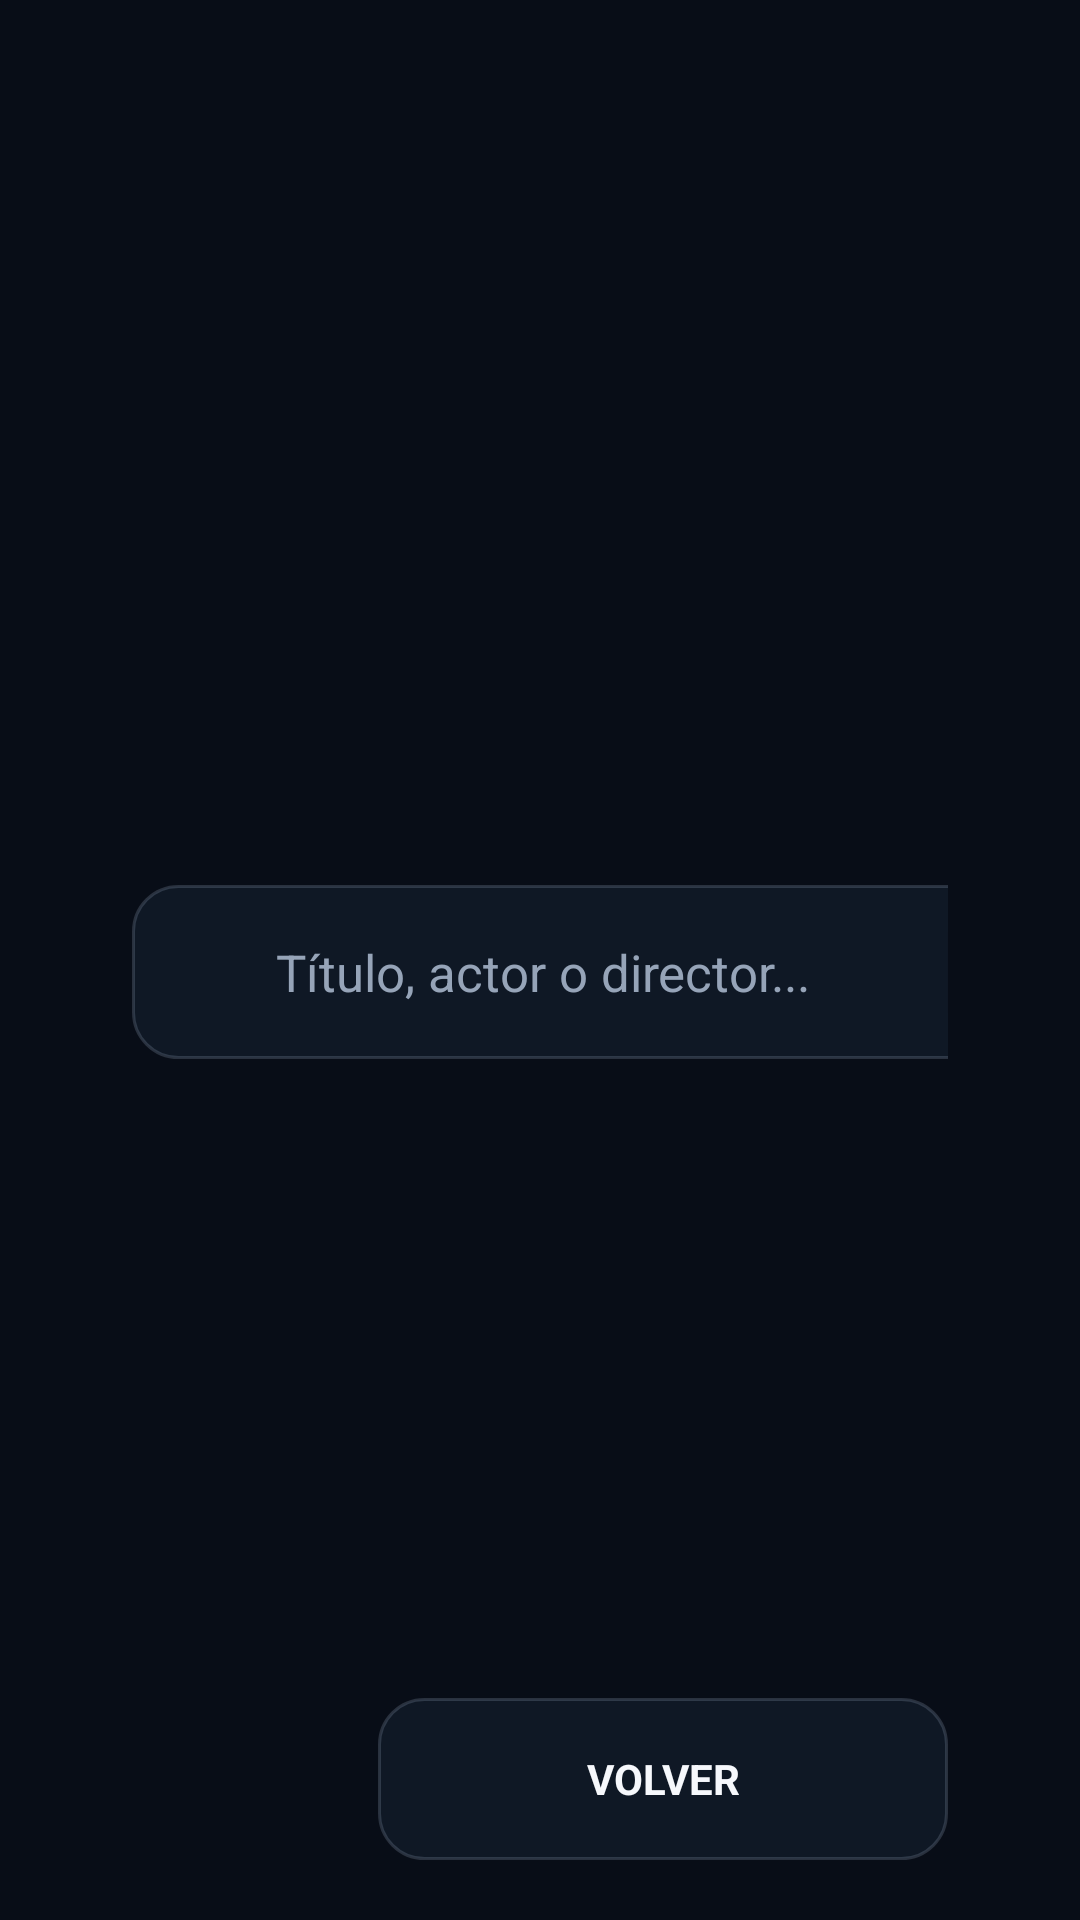

Android layout source for this screen:
<!-- AndroidManifest.xml: application theme Theme.TVMan -->
<!-- res/layout/activity_cine_search.xml -->
<?xml version="1.0" encoding="utf-8"?>
<androidx.constraintlayout.widget.ConstraintLayout xmlns:android="http://schemas.android.com/apk/res/android"
    xmlns:app="http://schemas.android.com/apk/res-auto"
    android:layout_width="match_parent"
    android:layout_height="match_parent"
    android:background="@color/tv_background">

    <LinearLayout
        android:id="@+id/searchHeader"
        android:layout_width="match_parent"
        android:layout_height="wrap_content"
        android:gravity="center_vertical"
        android:orientation="horizontal"
        android:paddingStart="44dp"
        android:paddingTop="28dp"
        android:paddingEnd="44dp"
        android:paddingBottom="20dp"
        app:layout_constraintTop_toTopOf="parent">

        <LinearLayout
            android:layout_width="0dp"
            android:layout_height="wrap_content"
            android:layout_weight="1"
            android:orientation="vertical">
            <TextView
                android:layout_width="wrap_content"
                android:layout_height="wrap_content"
                android:text="CINE TVMAN"
                android:textColor="@color/tv_accent"
                android:textSize="12sp"
                android:textStyle="bold"
                android:letterSpacing="0.14" />
            <TextView
                android:layout_width="wrap_content"
                android:layout_height="wrap_content"
                android:layout_marginTop="4dp"
                android:text="Buscar películas y series"
                android:textColor="@color/tv_text_primary"
                android:textSize="25sp"
                android:textStyle="bold" />
        </LinearLayout>

        <LinearLayout
            android:layout_width="560dp"
            android:layout_height="58dp"
            android:gravity="center_vertical"
            android:orientation="horizontal"
            android:background="@drawable/bg_tv_player_control"
            android:paddingStart="16dp"
            android:paddingEnd="10dp">
            <ImageView
                android:layout_width="20dp"
                android:layout_height="20dp"
                android:contentDescription="Buscar"
                android:src="@drawable/ic_ios_search"
                app:tint="@color/tv_accent" />
            <EditText
                android:id="@+id/edtCineSearchInput"
                android:layout_width="0dp"
                android:layout_height="match_parent"
                android:layout_marginStart="12dp"
                android:layout_weight="1"
                android:background="@null"
                android:contentDescription="Buscar películas y series, no canales"
                android:hint="Título, actor o director..."
                android:imeOptions="actionSearch"
                android:importantForAutofill="no"
                android:inputType="text"
                android:maxLines="1"
                android:textColor="@color/tv_text_primary"
                android:textColorHint="@color/tv_text_muted"
                android:textSize="17sp" />
            <ImageView
                android:id="@+id/btnCineSearchClear"
                android:layout_width="44dp"
                android:layout_height="44dp"
                android:background="@drawable/bg_tv_player_control"
                android:contentDescription="Limpiar búsqueda"
                android:focusable="true"
                android:foreground="@drawable/tv_focus_ring"
                android:padding="13dp"
                android:src="@drawable/ic_ios_xmark"
                android:visibility="gone"
                app:tint="@color/tv_text_muted" />
        </LinearLayout>
    </LinearLayout>

    <LinearLayout
        android:id="@+id/searchWorkspace"
        android:layout_width="match_parent"
        android:layout_height="0dp"
        android:gravity="center_vertical"
        android:orientation="horizontal"
        android:paddingStart="44dp"
        android:paddingEnd="44dp"
        android:paddingBottom="12dp"
        app:layout_constraintTop_toBottomOf="@id/searchHeader"
        app:layout_constraintBottom_toTopOf="@id/btnSearchCancel">

        <LinearLayout
            android:layout_width="0dp"
            android:layout_height="match_parent"
            android:layout_weight="1.05"
            android:gravity="center_vertical"
            android:orientation="vertical"
            android:paddingEnd="34dp">
            <TextView
                android:layout_width="wrap_content"
                android:layout_height="wrap_content"
                android:layout_marginBottom="12dp"
                android:text="Usa la cruceta y pulsa OK para escribir"
                android:textColor="@color/tv_text_muted"
                android:textSize="13sp" />
            <com.tvman.app.TvRemoteKeyboardView
                android:id="@+id/tvCineSearchKeyboard"
                android:layout_width="match_parent"
                android:layout_height="wrap_content" />
        </LinearLayout>

        <FrameLayout
            android:id="@+id/contentSearch"
            android:layout_width="0dp"
            android:layout_height="match_parent"
            android:layout_weight="0.95"
            android:background="@drawable/bg_tv_playback_panel">
            <ScrollView
                android:id="@+id/scrollIdle"
                android:layout_width="match_parent"
                android:layout_height="match_parent"
                android:fillViewport="true"
                android:overScrollMode="never"
                android:padding="22dp">
                <LinearLayout
                    android:layout_width="match_parent"
                    android:layout_height="wrap_content"
                    android:orientation="vertical">
                    <LinearLayout
                        android:layout_width="match_parent"
                        android:layout_height="wrap_content"
                        android:gravity="center_vertical"
                        android:orientation="horizontal">
                        <TextView
                            android:layout_width="0dp"
                            android:layout_height="wrap_content"
                            android:layout_weight="1"
                            android:text="Búsquedas recientes"
                            android:textColor="@color/tv_text_primary"
                            android:textSize="17sp"
                            android:textStyle="bold" />
                        <TextView
                            android:id="@+id/btnClearHistory"
                            android:layout_width="wrap_content"
                            android:layout_height="48dp"
                            android:clickable="true"
                            android:focusable="true"
                            android:foreground="@drawable/tv_focus_ring"
                            android:gravity="center"
                            android:paddingHorizontal="12dp"
                            android:text="Limpiar"
                            android:textColor="@color/tv_accent"
                            android:textSize="13sp" />
                    </LinearLayout>
                    <TextView
                        android:id="@+id/txtHistoryEmpty"
                        android:layout_width="wrap_content"
                        android:layout_height="wrap_content"
                        android:layout_marginTop="12dp"
                        android:text="Tus búsquedas recientes aparecerán aquí"
                        android:textColor="@color/tv_text_muted"
                        android:textSize="14sp"
                        android:visibility="gone" />
                    <androidx.recyclerview.widget.RecyclerView
                        android:id="@+id/rvCineSearchHistory"
                        android:layout_width="match_parent"
                        android:layout_height="210dp"
                        android:layout_marginTop="6dp"
                        android:nestedScrollingEnabled="true"
                        android:overScrollMode="never"
                        android:scrollbars="none" />
                    <TextView
                        android:id="@+id/txtPopularTitle"
                        android:layout_width="wrap_content"
                        android:layout_height="wrap_content"
                        android:layout_marginTop="18dp"
                        android:layout_marginBottom="9dp"
                        android:text="Búsquedas populares"
                        android:textColor="@color/tv_text_primary"
                        android:textSize="17sp"
                        android:textStyle="bold" />
                    <androidx.recyclerview.widget.RecyclerView
                        android:id="@+id/rvCinePopular"
                        android:layout_width="match_parent"
                        android:layout_height="210dp"
                        android:clipToPadding="false"
                        android:nestedScrollingEnabled="true"
                        android:overScrollMode="never"
                        android:scrollbars="none" />
                </LinearLayout>
            </ScrollView>
            <androidx.recyclerview.widget.RecyclerView
                android:id="@+id/rvCineResults"
                android:layout_width="match_parent"
                android:layout_height="match_parent"
                android:padding="18dp"
                android:clipToPadding="false"
                android:overScrollMode="never"
                android:scrollbars="none"
                android:visibility="gone" />
            <TextView
                android:id="@+id/txtResultsEmpty"
                android:layout_width="wrap_content"
                android:layout_height="wrap_content"
                android:layout_gravity="center"
                android:clickable="false"
                android:focusable="false"
                android:gravity="center"
                android:padding="24dp"
                android:text="Sin resultados para tu búsqueda"
                android:textColor="@color/tv_text_muted"
                android:textSize="16sp"
                android:visibility="gone" />
        </FrameLayout>
    </LinearLayout>

    <TextView
        android:id="@+id/btnSearchCancel"
        android:layout_width="190dp"
        android:layout_height="54dp"
        android:layout_marginEnd="44dp"
        android:layout_marginBottom="20dp"
        android:background="@drawable/bg_tv_player_control"
        android:clickable="true"
        android:contentDescription="Volver a la pantalla anterior"
        android:focusable="true"
        android:foreground="@drawable/tv_focus_ring"
        android:gravity="center"
        android:text="VOLVER"
        android:textColor="@color/tv_text_primary"
        android:textSize="14sp"
        android:textStyle="bold"
        app:layout_constraintBottom_toBottomOf="parent"
        app:layout_constraintEnd_toEndOf="parent" />
</androidx.constraintlayout.widget.ConstraintLayout>
<!-- resources referenced by this layout -->
<resources>
  <color name="tv_accent">#FFB792FF</color>
  <color name="tv_background">#FF080D17</color>
  <color name="tv_text_muted">#FF96A4B8</color>
  <color name="tv_text_primary">#FFF6F8FC</color>
  <!-- drawable bg_tv_playback_panel (drawable) -->
  <shape xmlns:android="http://schemas.android.com/apk/res/android" android:shape="rectangle">
      <solid android:color="#E90A101A" />
      <stroke android:width="1dp" android:color="#3FFFFFFF" />
      <corners android:radius="20dp" />
  </shape>
  <!-- drawable bg_tv_player_control (drawable) -->
  <selector xmlns:android="http://schemas.android.com/apk/res/android">
      <item android:state_focused="true"><shape android:shape="rectangle"><solid android:color="#FF18283A"/><stroke android:width="2dp" android:color="#FF68D9D5"/><corners android:radius="15dp"/></shape></item>
      <item><shape android:shape="rectangle"><solid android:color="#B3131D2B"/><stroke android:width="1dp" android:color="#448594A8"/><corners android:radius="15dp"/></shape></item>
  </selector>
  <!-- drawable tv_focus_ring (drawable) -->
  <selector xmlns:android="http://schemas.android.com/apk/res/android">
      <item android:state_focused="true"><shape android:shape="rectangle"><solid android:color="#00FFFFFF"/><stroke android:width="3dp" android:color="#A341FF"/><corners android:radius="14dp"/></shape></item>
      <item><shape android:shape="rectangle"><solid android:color="#00FFFFFF"/></shape></item>
  </selector>
  <item name="ios_blue" type="color">@color/tv_accent</item>
  <color name="black">#FF080D17</color>
  <item name="ios_violet" type="color">@color/tv_accent_strong</item>
  <style name="PSAnimations" parent="@android:style/Animation.Activity">
          <item name="android:activityOpenEnterAnimation">@anim/ps_enter</item>
          <item name="android:activityOpenExitAnimation">@anim/ps_exit</item>
          <item name="android:activityCloseEnterAnimation">@anim/ps_pop_enter</item>
          <item name="android:activityCloseExitAnimation">@anim/ps_pop_exit</item>
      </style>
  <style name="iOSAlertDialog" parent="@android:style/Theme.Dialog">
          <item name="android:windowBackground">@drawable/bg_dialog_ios</item>
          <item name="android:colorAccent">@color/ios_blue</item>
          <item name="android:textColorPrimary">@color/tv_text_primary</item>
          <item name="android:backgroundDimEnabled">true</item>
          <item name="android:backgroundDimAmount">0.62</item>
      </style>
  <style name="iOSAlertDialogCompat" parent="Theme.AppCompat.Dialog.Alert">
          <item name="android:windowBackground">@drawable/bg_dialog_ios</item>
          <item name="android:colorAccent">@color/ios_blue</item>
          <item name="android:textColorPrimary">@color/tv_text_primary</item>
          <item name="android:windowAnimationStyle">@style/iOSPopupAnimation</item>
      </style>
  <color name="tv_accent_strong">#FF8E50F5</color>
  <!-- drawable bg_dialog_ios (drawable) -->
  <?xml version="1.0" encoding="utf-8"?>
  <shape xmlns:android="http://schemas.android.com/apk/res/android" android:shape="rectangle">
      <solid android:color="@color/tv_surface_raised" />
      <stroke android:width="1dp" android:color="@color/tv_outline" />
      <corners android:radius="20dp" />
  </shape>
  <style name="iOSPopupAnimation" parent="@android:style/Animation.Dialog">
          <item name="android:windowEnterAnimation">@anim/ps_dialog_in</item>
          <item name="android:windowExitAnimation">@anim/ps_dialog_out</item>
      </style>
  <color name="tv_surface_raised">#FF1A2943</color>
  <color name="tv_outline">#FF35445E</color>
</resources>
